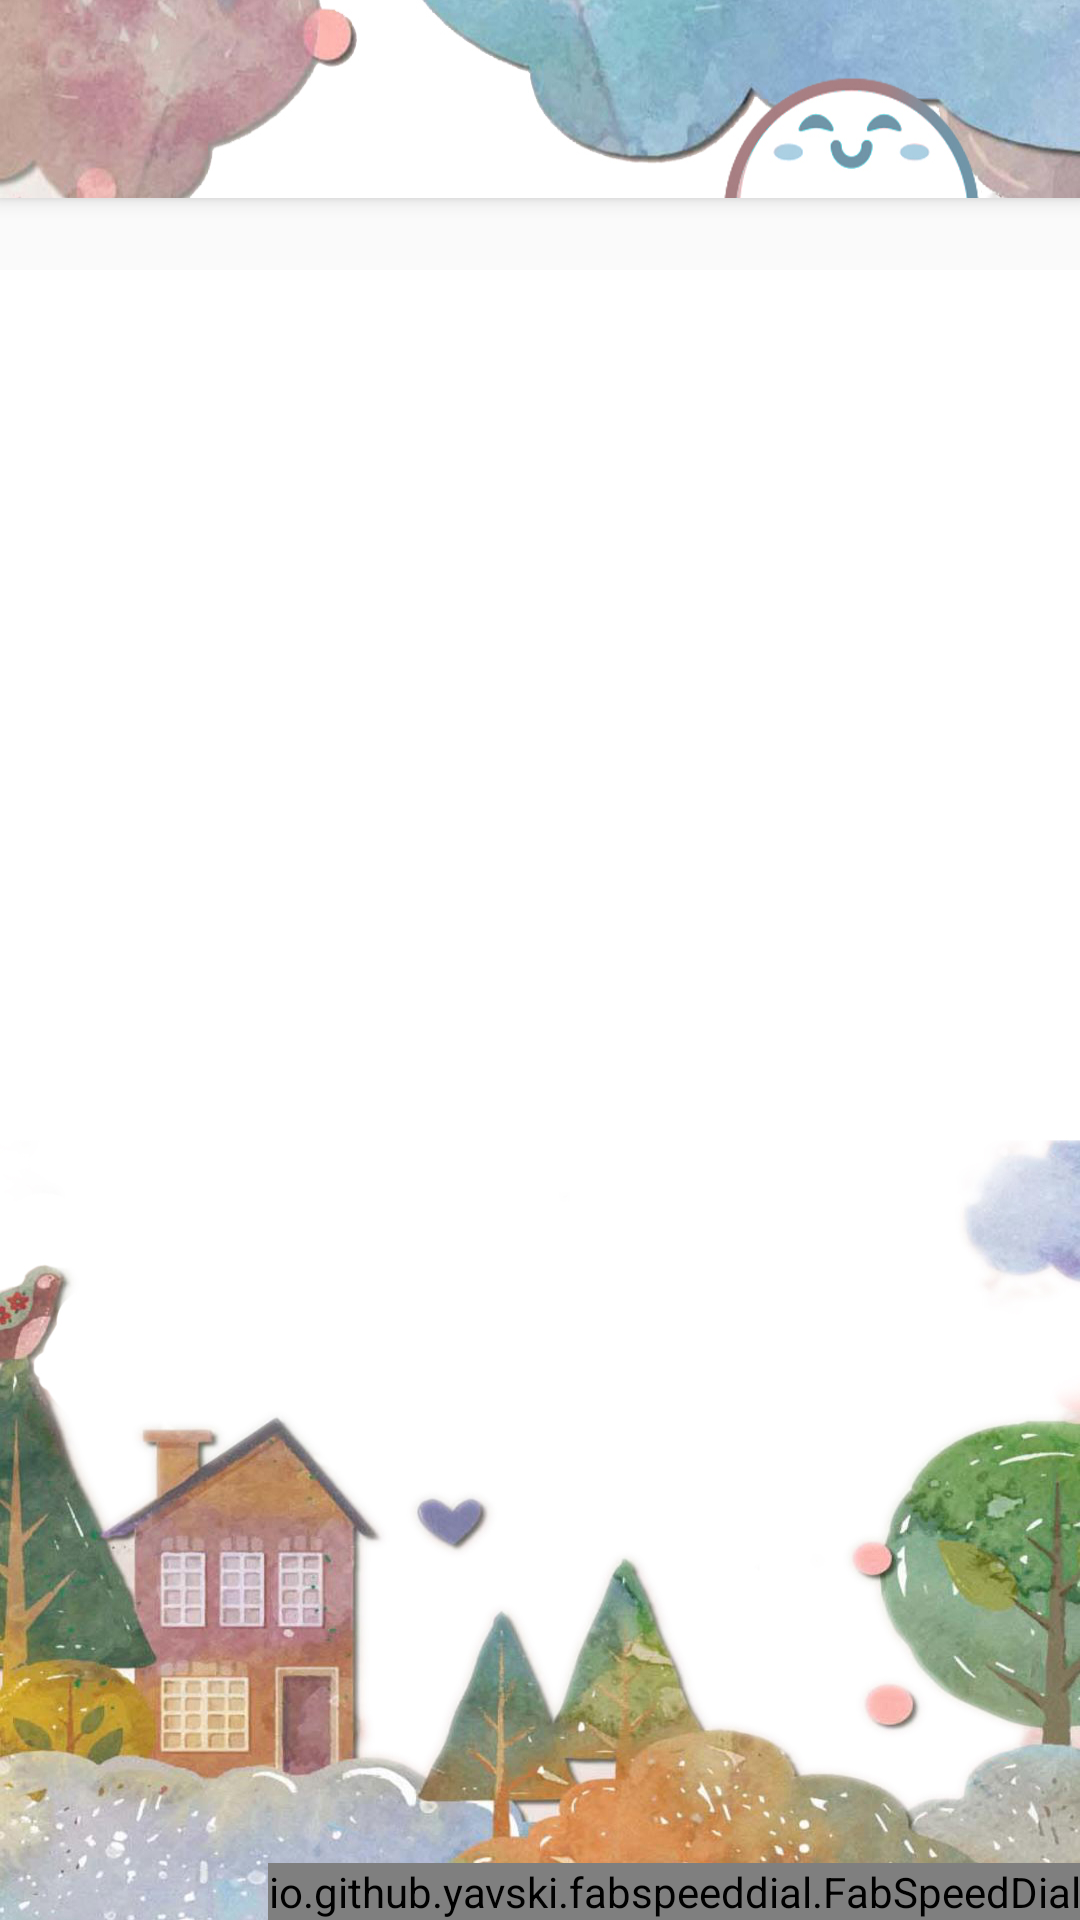

The Android layout XML behind this screen, and the referenced resources:
<!-- AndroidManifest.xml: application theme AppTheme -->
<!-- res/layout/activity_main.xml -->
<?xml version="1.0" encoding="utf-8"?>
<androidx.coordinatorlayout.widget.CoordinatorLayout
    xmlns:android="http://schemas.android.com/apk/res/android"
    xmlns:app="http://schemas.android.com/apk/res-auto"
    xmlns:tools="http://schemas.android.com/tools"
    android:id="@+id/rootView"
    android:layout_width="match_parent"
    android:layout_height="match_parent"
    android:fitsSystemWindows="true"
    tools:context=".MainActivity">

    <com.google.android.material.appbar.AppBarLayout
        android:layout_width="match_parent"
        android:layout_height="wrap_content"
        android:theme="@style/AppTheme.AppBarOverlay">

        <androidx.appcompat.widget.Toolbar
            android:id="@+id/toolbar"
            android:layout_width="match_parent"
            android:layout_height="66dp"
            android:background="@drawable/top2"
            app:popupTheme="@style/AppTheme.PopupOverlay">

        </androidx.appcompat.widget.Toolbar>

    </com.google.android.material.appbar.AppBarLayout>

    <FrameLayout
        android:id="@+id/content_view"
        android:layout_width="match_parent"
        android:layout_height="match_parent"
        android:background="@drawable/bg16"
        android:layout_marginTop="90dp">


        <ListView
            android:divider="@null"
            android:fadingEdge="none"
            android:headerDividersEnabled="false"
            android:footerDividersEnabled="false"
            android:dividerHeight="20dp"
            android:layout_width="match_parent"
            android:layout_height="match_parent"
            android:id="@+id/list_item"
            android:layout_marginLeft="8dp"
            android:layout_marginRight="8dp"

            >

        </ListView>

        <io.github.yavski.fabspeeddial.FabSpeedDial
            android:id="@+id/mini_fab"
            android:layout_width="wrap_content"
            android:layout_height="wrap_content"
            android:layout_gravity="bottom|end"
            app:fabGravity="bottom_end"
            app:fabMenu="@menu/menu_fab"
            app:miniFabBackgroundTint="@android:color/white"
            app:miniFabDrawableTint="?attr/colorPrimaryDark"
            app:miniFabTitleTextColor="?attr/colorPrimaryDark"
            />

    </FrameLayout>

</androidx.coordinatorlayout.widget.CoordinatorLayout>
<!-- resources referenced by this layout -->
<resources>
  <!-- drawable bg16: jpg bitmap (drawable-v24, 265062 bytes) -->
  <!-- drawable top2: jpg bitmap (drawable-v24, 89193 bytes) -->
  <style name="AppTheme.AppBarOverlay" parent="ThemeOverlay.AppCompat.Dark.ActionBar" />
  <style name="AppTheme.PopupOverlay" parent="ThemeOverlay.AppCompat.Light" />
  <style name="AppTheme" parent="Theme.AppCompat.Light.DarkActionBar">
  
          <item name="windowActionBar">false</item>
          <item name="windowNoTitle">true</item>
      </style>
</resources>
